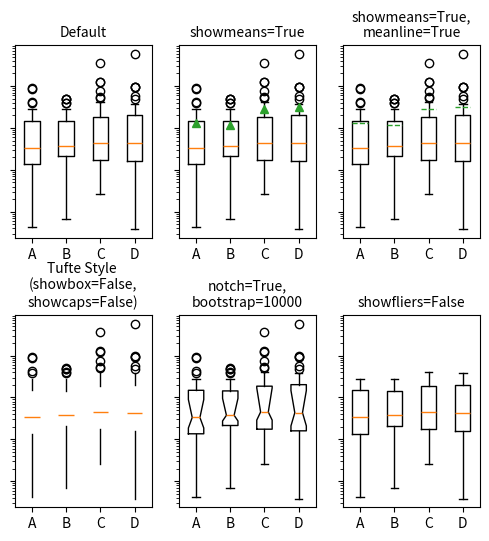
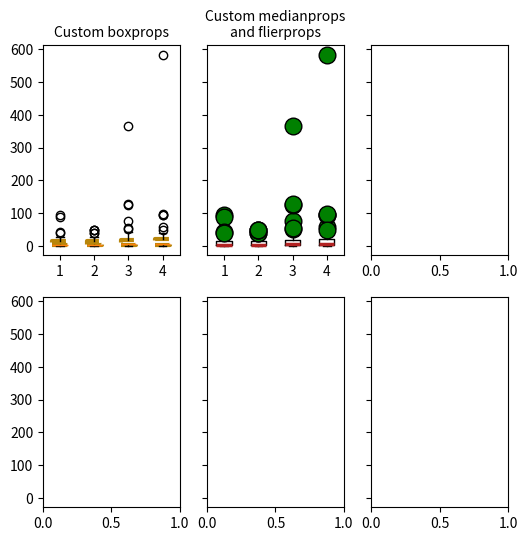

Reproduce these figures in Python, in order. (Note: this script raises an exception after producing the figures.)
# -*- coding: utf-8 -*-
"""
Created on Sun Oct 01 20:58:02 2017

@author: Administrator
"""

'''matplotlib.pyplot.box(on=None)
打开或关闭坐标轴，可以是布尔或字符串，“on”或“off”。
如果没有，切换状态.'''


#箱线图（Boxplot）也称箱须图（Box-whisker Plot），是利用数据中的五个统计量：最小值、上分位数（Q1）、中位数、下分位数(Q3)、最大值
#来描述数据的一种方法，它也可以粗略地看出数据是否具有有对称性
'''matplotlib.pyplot.boxplot()
为数组x中为每一列或为序列x中每个向量做一个盒子和须图，这个盒子从数据的下四分位数到上四分位数，
中间有一条线。胡须从盒子里伸出来显示数据的范围。Flier点指的是那些在胡须末端经过的点。
参数：
✎x:向量的数组或序列，（输入数据）
✎notch:布尔，可选，True(画锯齿状盒子)，False(矩形盒子)，notches表示中位数周围的置信区间(CI)。
✎sym:字符串，可选，flier点的默认符号，'':不显示；None:'b+'
✎vert:布尔，可选，True(默认，使箱垂直)，False(一切水平画)
✎whis:float,序列或字符，IQR--四分位距(Q3-Q1),上须扩展到Q3+whis*IQR,下须扩展到Q1-whis*IQR，此区间（两条直线）外的点被视为异常点
✎bootstrap:int,optional,指定是否引导置信区间在notched box地块的中值附近
✎usermedians:array-like,optional,第一维度与x一致，
✎zorder:标量，可选，设置箱线图的层次
✎meanline:布尔，可选，True:使均值成为一条线，横跨box的宽度
✎autorange:bool,optional,True(数据分布使得第25和第75百分位相等)，
✎manage_xtick:bool,optional,若是函数，调整xlim和xtick
✎labels:序列，可选，每个数据集的标签，维度与x一致
✎widths:标量或数组类，为用一个标量或一个序列每个盒子的宽度
✎positions:数组类，可选，设置盒子的位置，刻度和范围根据位置自动设置
'''

#例（演示绘制盒子的格式制定）
import numpy as np
import matplotlib.pyplot as plt

#伪造数据
np.random.seed(937)
data=np.random.lognormal(size=(37,4),mean=1.5,sigma=1.75)
labels=list('ABCD')
fs=10#字体大小

# demonstrate how to toggle the display of different elements:
fig, axes = plt.subplots(nrows=2, ncols=3, figsize=(6, 6), sharey=True)
axes[0, 0].boxplot(data, labels=labels)
axes[0, 0].set_title('Default', fontsize=fs)

axes[0, 1].boxplot(data, labels=labels, showmeans=True)#showmeans:展示算数平均值
axes[0, 1].set_title('showmeans=True', fontsize=fs)

axes[0, 2].boxplot(data, labels=labels, showmeans=True, meanline=True)#meanline:将均值画成一条线
axes[0, 2].set_title('showmeans=True,\nmeanline=True', fontsize=fs)

axes[1, 0].boxplot(data, labels=labels, showbox=False, showcaps=False)#showbox:显示中间的盒子；showcaps:显示须的帽子
tufte_title = 'Tufte Style \n(showbox=False,\nshowcaps=False)'
axes[1, 0].set_title(tufte_title, fontsize=fs)

axes[1, 1].boxplot(data, labels=labels, notch=True, bootstrap=10000)#notch:锯齿状，
axes[1, 1].set_title('notch=True,\nbootstrap=10000', fontsize=fs)

axes[1, 2].boxplot(data, labels=labels, showfliers=False)
axes[1, 2].set_title('showfliers=False', fontsize=fs)

for ax in axes.flatten():
    ax.set_yscale('log')
    ax.set_yticklabels([])

fig.subplots_adjust(hspace=0.4)
plt.show()


# demonstrate how to customize the display different elements:
boxprops = dict(linestyle='--', linewidth=3, color='darkgoldenrod')
flierprops = dict(marker='o', markerfacecolor='green', markersize=12,
                  linestyle='none')
medianprops = dict(linestyle='-.', linewidth=2.5, color='firebrick')
meanpointprops = dict(marker='D', markeredgecolor='black',
                      markerfacecolor='firebrick')
meanlineprops = dict(linestyle='--', linewidth=2.5, color='purple')

fig, axes = plt.subplots(nrows=2, ncols=3, figsize=(6, 6), sharey=True)
axes[0, 0].boxplot(data, boxprops=boxprops)
axes[0, 0].set_title('Custom boxprops', fontsize=fs)

axes[0, 1].boxplot(data, flierprops=flierprops, medianprops=medianprops)
axes[0, 1].set_title('Custom medianprops\nand flierprops', fontsize=fs)

axes[0, 2].boxplot(data, whis='range')
axes[0, 2].set_title('whis="range"', fontsize=fs)

axes[1, 0].boxplot(data, meanprops=meanpointprops, meanline=False,
                   showmeans=True)
axes[1, 0].set_title('Custom mean\nas point', fontsize=fs)

axes[1, 1].boxplot(data, meanprops=meanlineprops, meanline=True,
                   showmeans=True)
axes[1, 1].set_title('Custom mean\nas line', fontsize=fs)

axes[1, 2].boxplot(data, whis=[15, 85])
axes[1, 2].set_title('whis=[15, 85]\n#percentiles', fontsize=fs)

for ax in axes.flatten():
    ax.set_yscale('log')
    ax.set_yticklabels([])

fig.suptitle("I never said they'd be pretty")
fig.subplots_adjust(hspace=0.4)
plt.show()





















